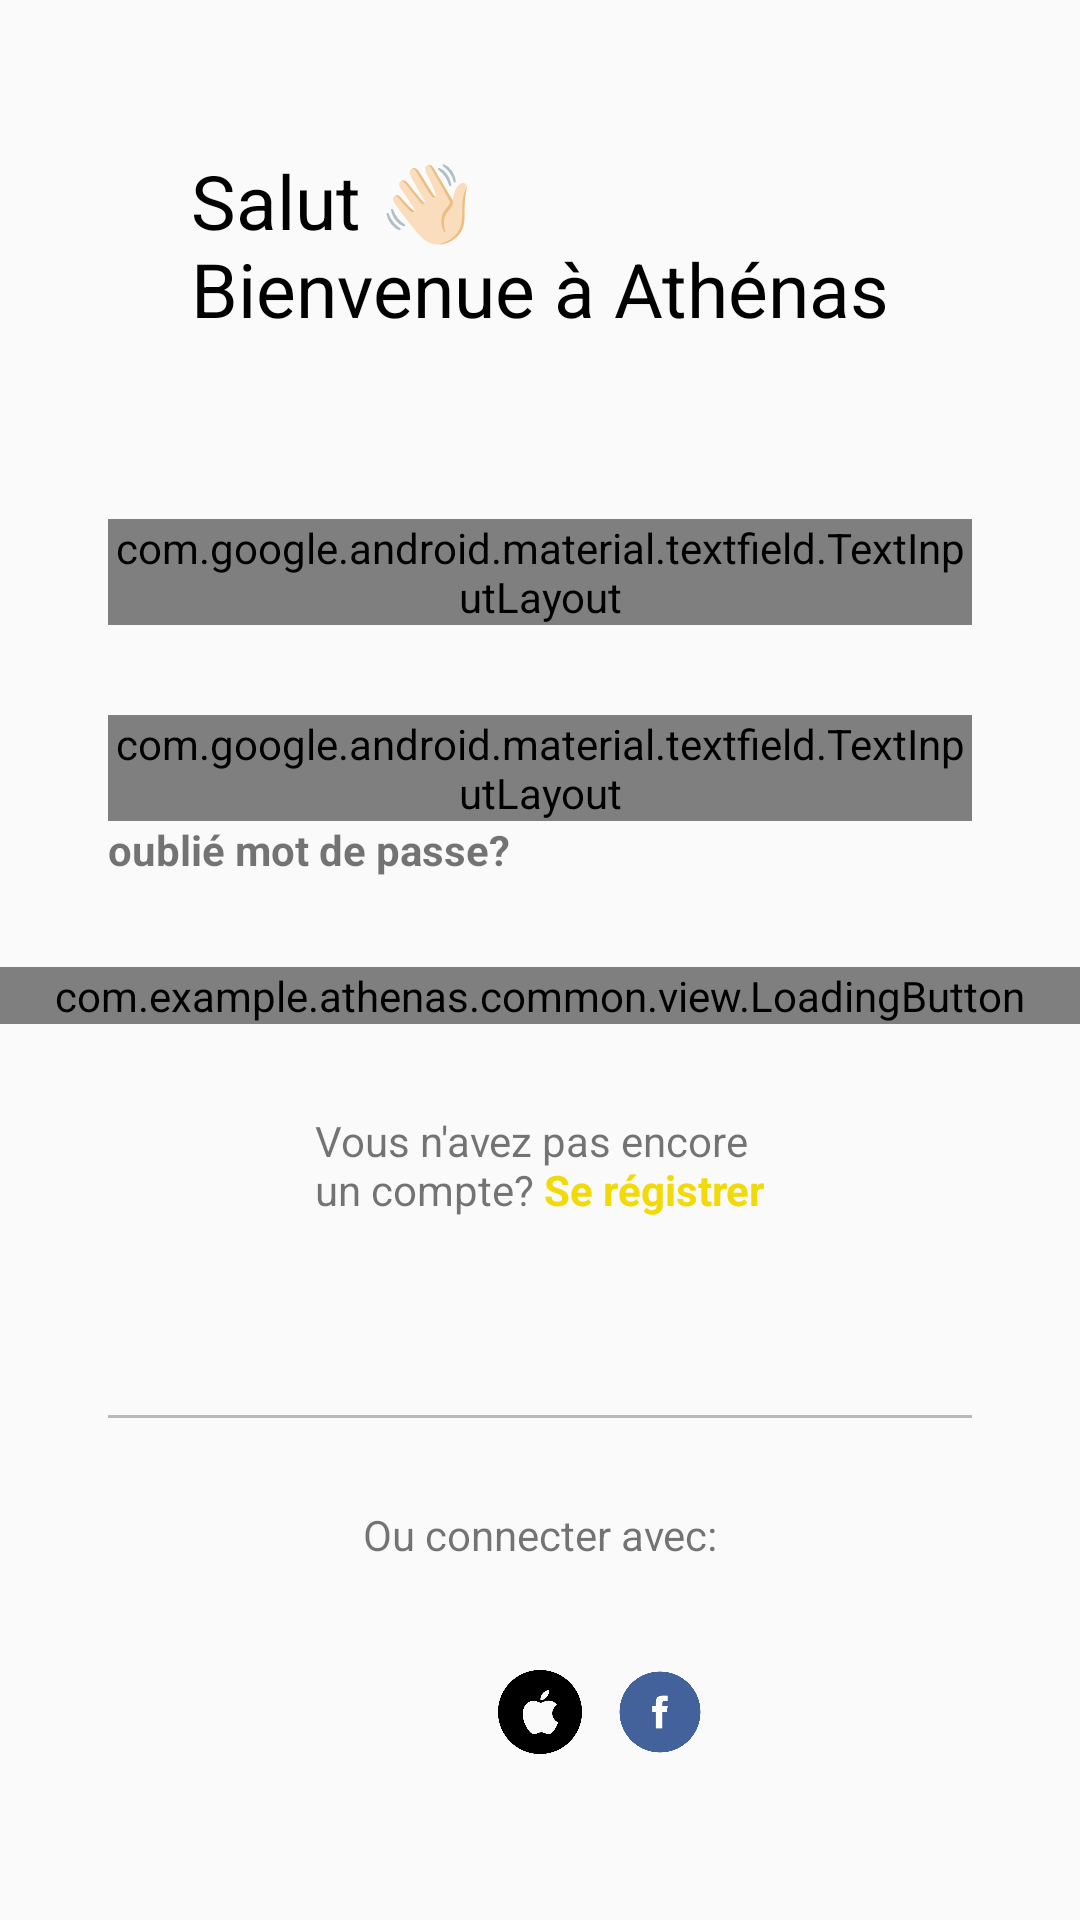

Write the Android layout XML for this screen, with the resource values it uses.
<!-- AndroidManifest.xml: activity theme Theme.Athenas -->
<!-- res/layout/activity_login.xml -->
<?xml version="1.0" encoding="utf-8"?>
<androidx.constraintlayout.widget.ConstraintLayout xmlns:android="http://schemas.android.com/apk/res/android"
    xmlns:app="http://schemas.android.com/apk/res-auto"
    xmlns:tools="http://schemas.android.com/tools"
    android:layout_width="match_parent"
    android:layout_height="match_parent"
    android:orientation="vertical"
    tools:context=".login.view.LoginActivity">

    <TextView
        android:id="@+id/login_title"
        style="@style/TitleViewForm"
        android:layout_marginBottom="50dp"
        android:text="@string/login_title_1"
        app:layout_constraintBottom_toTopOf="@id/login_edit_user_input"
        app:layout_constraintEnd_toEndOf="parent"
        app:layout_constraintStart_toStartOf="parent"
        app:layout_constraintTop_toTopOf="parent" />

    <com.google.android.material.textfield.TextInputLayout
        android:id="@+id/login_edit_user_input"
        style="@style/Theme.Athenas.FormEditTextInput"
        app:layout_constraintBottom_toTopOf="@id/login_edit_password_input"
        app:layout_constraintEnd_toEndOf="parent"
        app:layout_constraintStart_toStartOf="parent"
        app:layout_constraintTop_toBottomOf="@id/login_title">

        <com.google.android.material.textfield.TextInputEditText
            android:id="@+id/login_edit_user"
            style="@style/Theme.Athenas.FormEditText"
            android:autofillHints="@null"
            android:hint="@string/input_name"
            android:inputType="text" />
    </com.google.android.material.textfield.TextInputLayout>

    <com.google.android.material.textfield.TextInputLayout
        android:id="@+id/login_edit_password_input"
        style="@style/Theme.Athenas.FormEditTextInput"
        app:layout_constraintBottom_toTopOf="@id/login_txt_forget"
        app:layout_constraintEnd_toEndOf="parent"
        app:layout_constraintStart_toStartOf="parent"
        app:layout_constraintTop_toBottomOf="@id/login_edit_user_input">

        <com.google.android.material.textfield.TextInputEditText
            android:id="@+id/login_edit_password"
            style="@style/Theme.Athenas.FormEditText"
            android:autofillHints="@null"
            android:hint="@string/input_password"
            android:inputType="textPassword" />
    </com.google.android.material.textfield.TextInputLayout>

    <TextView
        android:id="@+id/login_txt_forget"
        style="@style/TextViewForm"
        android:text="@string/forget_password"
        app:layout_constraintStart_toStartOf="parent"
        app:layout_constraintTop_toBottomOf="@id/login_edit_password_input" />


    <com.example.athenas.common.view.LoadingButton
        app:layout_constraintTop_toBottomOf="@id/login_txt_forget"
        app:layout_constraintStart_toStartOf="parent"
        app:layout_constraintEnd_toEndOf="parent"
        app:layout_constraintBottom_toTopOf="@id/login_txt_not_registered"
        android:layout_height="wrap_content"
        android:layout_width="match_parent"
        android:id="@+id/login_btn_enter"
        app:ola="@string/enter" />

    <TextView
        android:id="@+id/login_txt_not_registered"
        style="@style/TextViewForm"
        android:text="@string/have_no_account"
        app:layout_constraintBottom_toTopOf="@id/login_view_diviser"
        app:layout_constraintEnd_toEndOf="parent"
        app:layout_constraintStart_toStartOf="parent"
        app:layout_constraintTop_toBottomOf="@id/login_btn_enter" />

    <View
        android:id="@+id/login_view_diviser"
        android:layout_width="match_parent"
        android:layout_height="1dp"
        android:layout_marginStart="36dp"
        android:layout_marginTop="36dp"
        android:layout_marginEnd="36dp"
        android:background="@color/gray_500"
        app:layout_constraintBottom_toTopOf="@id/login_txt_connect_with"
        app:layout_constraintEnd_toEndOf="parent"
        app:layout_constraintStart_toStartOf="parent"
        app:layout_constraintTop_toBottomOf="@id/login_txt_not_registered" />

    <TextView
        android:id="@+id/login_txt_connect_with"
        style="@style/TextViewForm"
        android:layout_gravity="center"
        android:text="@string/or_connect_with"
        app:layout_constraintBottom_toTopOf="@id/login_container_social_midia"
        app:layout_constraintEnd_toEndOf="parent"
        app:layout_constraintStart_toStartOf="parent"
        app:layout_constraintTop_toBottomOf="@id/login_view_diviser" />

    <LinearLayout
        android:id="@+id/login_container_social_midia"
        android:layout_width="wrap_content"
        android:layout_height="wrap_content"
        android:layout_marginBottom="20dp"
        app:layout_constraintBottom_toBottomOf="parent"
        app:layout_constraintEnd_toEndOf="parent"
        app:layout_constraintStart_toStartOf="parent"
        app:layout_constraintTop_toBottomOf="@+id/login_txt_connect_with">

        <ImageView
            android:id="@+id/login_button_google"
            android:layout_width="30dp"
            android:layout_height="30dp"
            android:layout_margin="5dp"
            android:padding="1dp"
            android:src="@drawable/logo_google" />

        <ImageView
            android:id="@+id/login_button_apple"
            android:layout_width="30dp"
            android:layout_height="30dp"
            android:layout_margin="5dp"
            android:padding="1dp"
            android:src="@drawable/logo_apple" />

        <ImageView
            android:id="@+id/login_button_facebook"
            android:layout_width="30dp"
            android:layout_height="30dp"
            android:layout_margin="5dp"
            android:src="@drawable/logo_facebook" />

    </LinearLayout>

</androidx.constraintlayout.widget.ConstraintLayout>
<!-- resources referenced by this layout -->
<resources>
  <color name="gray_500">#B8B9BF</color>
  <!-- drawable logo_apple: png bitmap (drawable, 11579 bytes) -->
  <!-- drawable logo_facebook: png bitmap (drawable, 12021 bytes) -->
  <string name="enter">login</string>
  <string name="forget_password"><b>oublié mot de passe?</b></string>
  <string name="have_no_account">Vous n\'avez pas encore \nun compte? <b><font color="#F1DA08">Se régistrer</font></b></string>
  <string name="input_name">NOM D\'UTILISATEUR</string>
  <string name="input_password">MOT DE PASSE</string>
  <string name="login_title_1">Salut 👋🏻\nBienvenue à Athénas</string>
  <string name="or_connect_with">Ou connecter avec:</string>
  <style name="TextViewForm" parent="ViewForm">
  
          <item name="android:layout_width">wrap_content</item>
          <item name="android:layout_height">wrap_content</item>
      </style>
  <style name="Theme.Athenas.FormEditText">
          <item name="android:layout_width">match_parent</item>
          <item name="android:layout_height">wrap_content</item>
          <item name="android:padding">20dp</item>
          <item name="android:layout_marginBottom">4dp</item>
          <item name="android:background">@drawable/edit_text_background</item>
          <item name="android:textColorHint">@color/gray_500</item>
      </style>
  <style name="Theme.Athenas.FormEditTextInput" parent="Widget.MaterialComponents.TextInputLayout.OutlinedBox">
          <item name="android:layout_marginTop">10dp</item>
          <item name="hintEnabled">false</item>
          <item name="android:layout_width">match_parent</item>
          <item name="android:layout_height">wrap_content</item>
          <item name="android:layout_marginStart">36dp</item>
          <item name="android:layout_marginEnd">36dp</item>
          <item name="android:layout_marginBottom">20dp</item>
      </style>
  <style name="TitleViewForm" parent="TextViewForm">
          <item name="android:textSize">25sp</item>
          <item name="android:textColor">@color/black</item>
          <item name="android:layout_gravity">center</item>
          <item name="android:layout_marginTop">50dp</item>
          <item name="android:layout_marginBottom">20dp</item>
      </style>
  <style name="Theme.Athenas" parent="Theme.AppCompat.Light.NoActionBar" />
  <style name="ViewForm">
          <item name="android:layout_marginStart">36dp</item>
          <item name="android:layout_marginEnd">36dp</item>
          <item name="android:layout_width">match_parent</item>
          <item name="android:layout_height">wrap_content</item>
      </style>
  <color name="black">#000000</color>
</resources>
